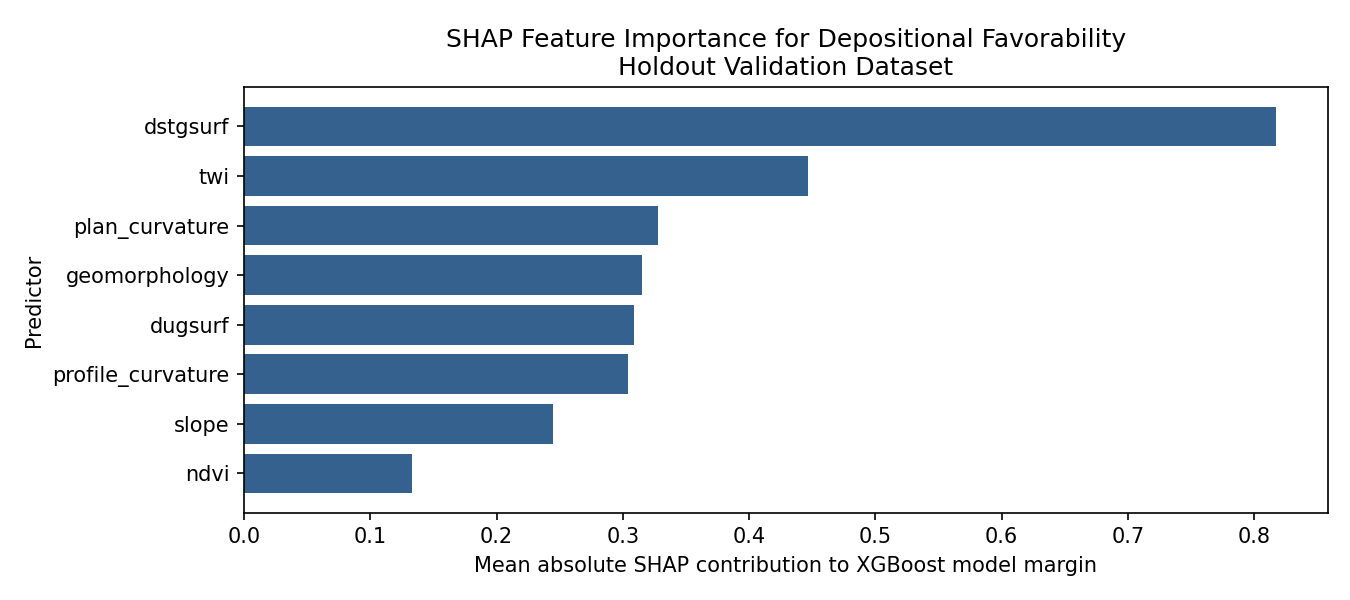

The file beside this chart, header and first rows:
level, feature, source_predictor, mean_abs_shap, mean_shap, std_shap, sample_count, rank
model_feature, numeric__dstgsurf, dstgsurf, 0.8172, -0.1093, 1.016, 5000, 1
model_feature, numeric__twi, twi, 0.4464, -0.1534, 0.5183, 5000, 2
model_feature, numeric__plan_curvature, plan_curvature, 0.3282, -0.09203, 0.3875, 5000, 3
model_feature, numeric__dugsurf, dugsurf, 0.3091, -0.1688, 0.3345, 5000, 4
model_feature, numeric__profile_curvature, profile_curvature, 0.3039, -0.0548, 0.3547, 5000, 5
model_feature, numeric__slope, slope, 0.2449, -0.1071, 0.3705, 5000, 6
model_feature, categorical__geomorphology_1.0, geomorphology, 0.1765, -0.02734, 0.1888, 5000, 7
model_feature, numeric__ndvi, ndvi, 0.1331, -0.05375, 0.1484, 5000, 8
model_feature, categorical__geomorphology_4.0, geomorphology, 0.1324, -0.02015, 0.1943, 5000, 9
model_feature, categorical__geomorphology_6.0, geomorphology, 0.08488, -0.01306, 0.09916, 5000, 10
model_feature, categorical__geomorphology_5.0, geomorphology, 0.01265, -0.002261, 0.02662, 5000, 11
model_feature, categorical__geomorphology_2.0, geomorphology, 0.01191, -0.007255, 0.01397, 5000, 12
model_feature, categorical__geomorphology_3.0, geomorphology, 0.0, 0.0, 0.0, 5000, 13
predictor, dstgsurf, dstgsurf, 0.8172, -0.1093, 1.016, 5000, 1
predictor, twi, twi, 0.4464, -0.1534, 0.5183, 5000, 2
predictor, plan_curvature, plan_curvature, 0.3282, -0.09203, 0.3875, 5000, 3
predictor, geomorphology, geomorphology, 0.3155, -0.07006, 0.3484, 5000, 4
predictor, dugsurf, dugsurf, 0.3091, -0.1688, 0.3345, 5000, 5
predictor, profile_curvature, profile_curvature, 0.3039, -0.0548, 0.3547, 5000, 6
predictor, slope, slope, 0.2449, -0.1071, 0.3705, 5000, 7
predictor, ndvi, ndvi, 0.1331, -0.05375, 0.1484, 5000, 8
